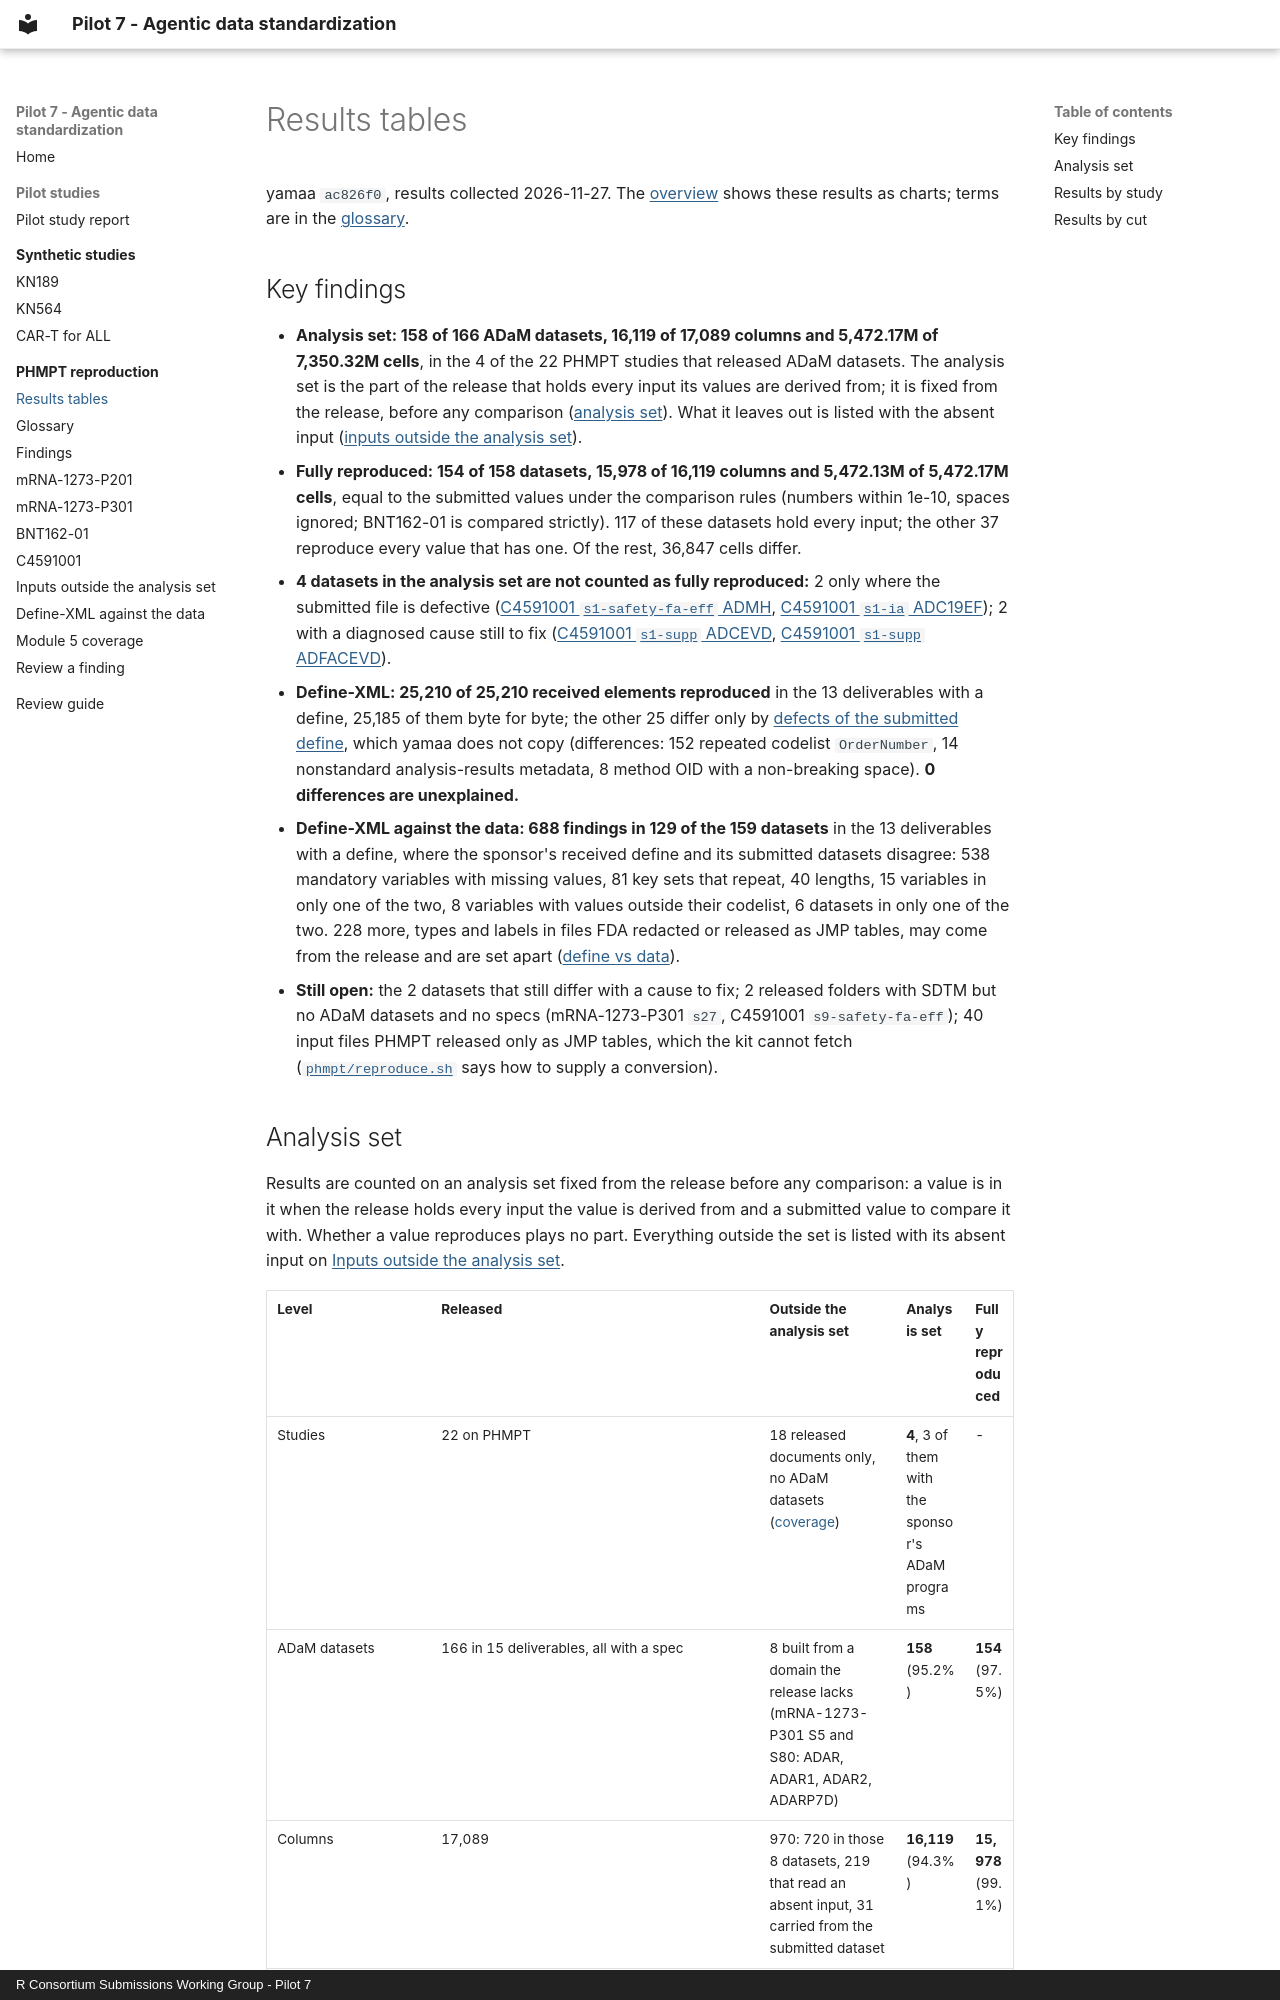

repository: RConsortium/submissions-pilot7-synthetic-data · page: phmpt/results/index.html · generator: mkdocs · copyright: R Consortium Submissions Working Group - Pilot 7

# Results tables

yamaa `ac826f0`, results collected 2026-11-27. The [overview](index.md) shows these results as charts; terms are in the [glossary](glossary.md).

## Key findings

- **Analysis set: 158 of 166 ADaM datasets, 16,119 of 17,089 columns and 5,472.17M of 7,350.32M cells**, in the 4 of the 22 PHMPT studies that released ADaM datasets. The analysis set is the part of the release that holds every input its values are derived from; it is fixed from the release, before any comparison ([analysis set](#analysis-set)). What it leaves out is listed with the absent input ([inputs outside the analysis set](findings/inputs.md)).
- **Fully reproduced: 154 of 158 datasets, 15,978 of 16,119 columns and 5,472.13M of 5,472.17M cells**, equal to the submitted values under the comparison rules (numbers within 1e-10, spaces ignored; BNT162-01 is compared strictly). 117 of these datasets hold every input; the other 37 reproduce every value that has one. Of the rest, 36,847 cells differ.
- **4 datasets in the analysis set are not counted as fully reproduced:** 2 only where the submitted file is defective ([C4591001 `s1-safety-fa-eff` ADMH](findings/c4591001.md#s1-safety-fa-eff), [C4591001 `s1-ia` ADC19EF](findings/c4591001.md#s1-ia)); 2 with a diagnosed cause still to fix ([C4591001 `s1-supp` ADCEVD](findings/c4591001.md#s1-supp), [C4591001 `s1-supp` ADFACEVD](findings/c4591001.md#s1-supp)).
- **Define-XML: 25,210 of 25,210 received elements reproduced** in the 13 deliverables with a define, 25,185 of them byte for byte; the other 25 differ only by [defects of the submitted define](glossary.md#define-defect), which yamaa does not copy (differences: 152 repeated codelist `OrderNumber`, 14 nonstandard analysis-results metadata, 8 method OID with a non-breaking space). **0 differences are unexplained.**
- **Define-XML against the data: 688 findings in 129 of the 159 datasets** in the 13 deliverables with a define, where the sponsor's received define and its submitted datasets disagree: 538 mandatory variables with missing values, 81 key sets that repeat, 40 lengths, 15 variables in only one of the two, 8 variables with values outside their codelist, 6 datasets in only one of the two. 228 more, types and labels in files FDA redacted or released as JMP tables, may come from the release and are set apart ([define vs data](findings/define-data.md)).
- **Still open:** the 2 datasets that still differ with a cause to fix; 2 released folders with SDTM but no ADaM datasets and no specs (mRNA-1273-P301 `s27`, C4591001 `s9-safety-fa-eff`); 40 input files PHMPT released only as JMP tables, which the kit cannot fetch ([`phmpt/reproduce.sh`](https://github.com/RConsortium/submissions-pilot7-synthetic-data/blob/main/phmpt/reproduce.sh) says ho
